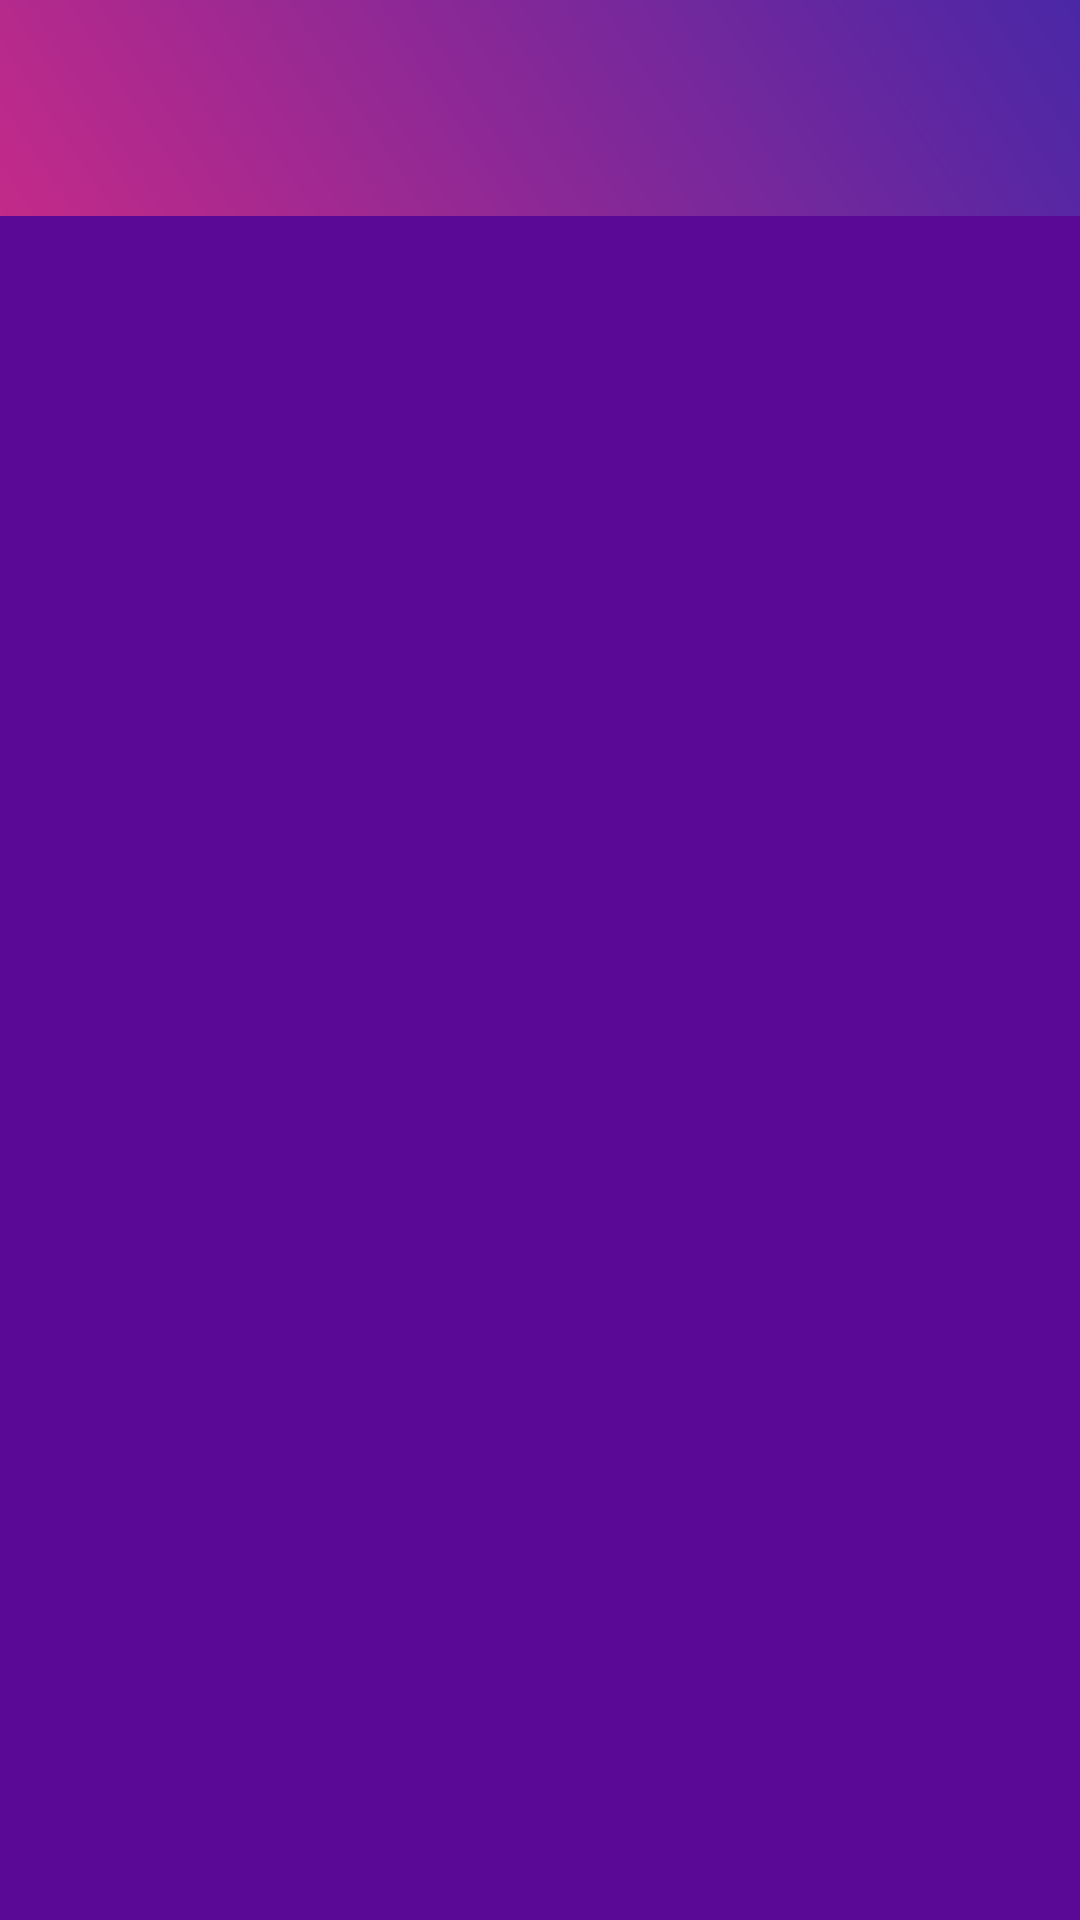

Android layout source for this screen:
<!-- AndroidManifest.xml: application theme Theme.Design.NoActionBar -->
<!-- res/layout/activity_main.xml -->
<?xml version="1.0" encoding="utf-8"?>
<androidx.constraintlayout.widget.ConstraintLayout xmlns:android="http://schemas.android.com/apk/res/android"
    xmlns:app="http://schemas.android.com/apk/res-auto"
    xmlns:tools="http://schemas.android.com/tools"
    android:layout_width="match_parent"
    android:layout_height="match_parent"
    tools:context=".MainActivity"
    android:background="@color/indigo">

    <View
        android:id="@+id/header"
        android:layout_width="413dp"
        android:layout_height="72dp"
        android:layout_alignParentStart="true"
        android:layout_alignParentTop="true"
        android:background="@drawable/header"
        android:elevation="4dp"
        tools:ignore="MissingConstraints"
        tools:layout_editor_absoluteX="-1dp"
        tools:layout_editor_absoluteY="-3dp" />

    <FrameLayout
        android:id="@+id/layout_genre"
        android:layout_width="411dp"
        android:layout_height="290dp"
        android:layout_alignParentStart="true"
        android:layout_alignParentTop="true"
        tools:ignore="MissingConstraints"
        tools:layout_editor_absoluteX="0dp"
        tools:layout_editor_absoluteY="100dp"
        android:background="@color/purple_scroll"
        >
        <androidx.recyclerview.widget.RecyclerView
            android:id="@+id/RV_genre"
            android:layout_width="match_parent"
            android:layout_height="match_parent"
            android:fadeScrollbars="true"
            android:scrollbars="horizontal"
            android:orientation="horizontal"
            android:scrollbarAlwaysDrawHorizontalTrack="true"
            >

        </androidx.recyclerview.widget.RecyclerView>
    </FrameLayout>

    <LinearLayout
        android:id="@+id/layout_topanime"
        android:layout_width="411dp"
        android:layout_height="290dp"
        android:layout_alignParentStart="true"
        android:layout_alignParentTop="true"
        tools:ignore="MissingConstraints"
        tools:layout_editor_absoluteX="2dp"
        tools:layout_editor_absoluteY="423dp"
        android:background="@color/purple_scroll"
        >
        <androidx.recyclerview.widget.RecyclerView
            android:id="@+id/RV_topanime"
            android:layout_width="match_parent"
            android:layout_height="match_parent"
            android:fadeScrollbars="true"
            android:scrollbars="horizontal"
            android:orientation="horizontal"
            android:scrollbarAlwaysDrawHorizontalTrack="true"
            >

        </androidx.recyclerview.widget.RecyclerView>

    </LinearLayout>


</androidx.constraintlayout.widget.ConstraintLayout>
<!-- resources referenced by this layout -->
<resources>
  <color name="indigo">#590995</color>
  <!-- drawable header (drawable) -->
  <?xml version="1.0" encoding="utf-8"?>
  <vector
      xmlns:android="http://schemas.android.com/apk/res/android"
      xmlns:aapt="http://schemas.android.com/aapt"
      android:width="360dp"
      android:height="70dp"
      android:viewportWidth="360"
      android:viewportHeight="70"
      >
  
      <group>
  
          <clip-path
              android:pathData="M0 0H360V70H0V0Z"
              />
  
          <group
              android:translateX="1.059"
              android:translateY="2.18"
              android:pivotX="180"
              android:pivotY="35"
              android:scaleX="2.006"
              android:scaleY="6.325"
              android:rotation="149.789"
              >
  
              <path
                  android:pathData="M0 0V70H360V0"
                  >
  
                  <aapt:attr name="android:fillColor">
  
                      <gradient
                          android:type="linear"
                          android:startX="90"
                          android:startY="35"
                          android:endX="270"
                          android:endY="35"
                          >
  
                          <item
                              android:color="#3726AB"
                              android:offset="0"
                              />
  
                          <item
                              android:color="#C62A88"
                              android:offset="1"
                              />
  
                      </gradient>
  
                  </aapt:attr>
  
              </path>
  
          </group>
  
      </group>
  
  </vector>
</resources>
